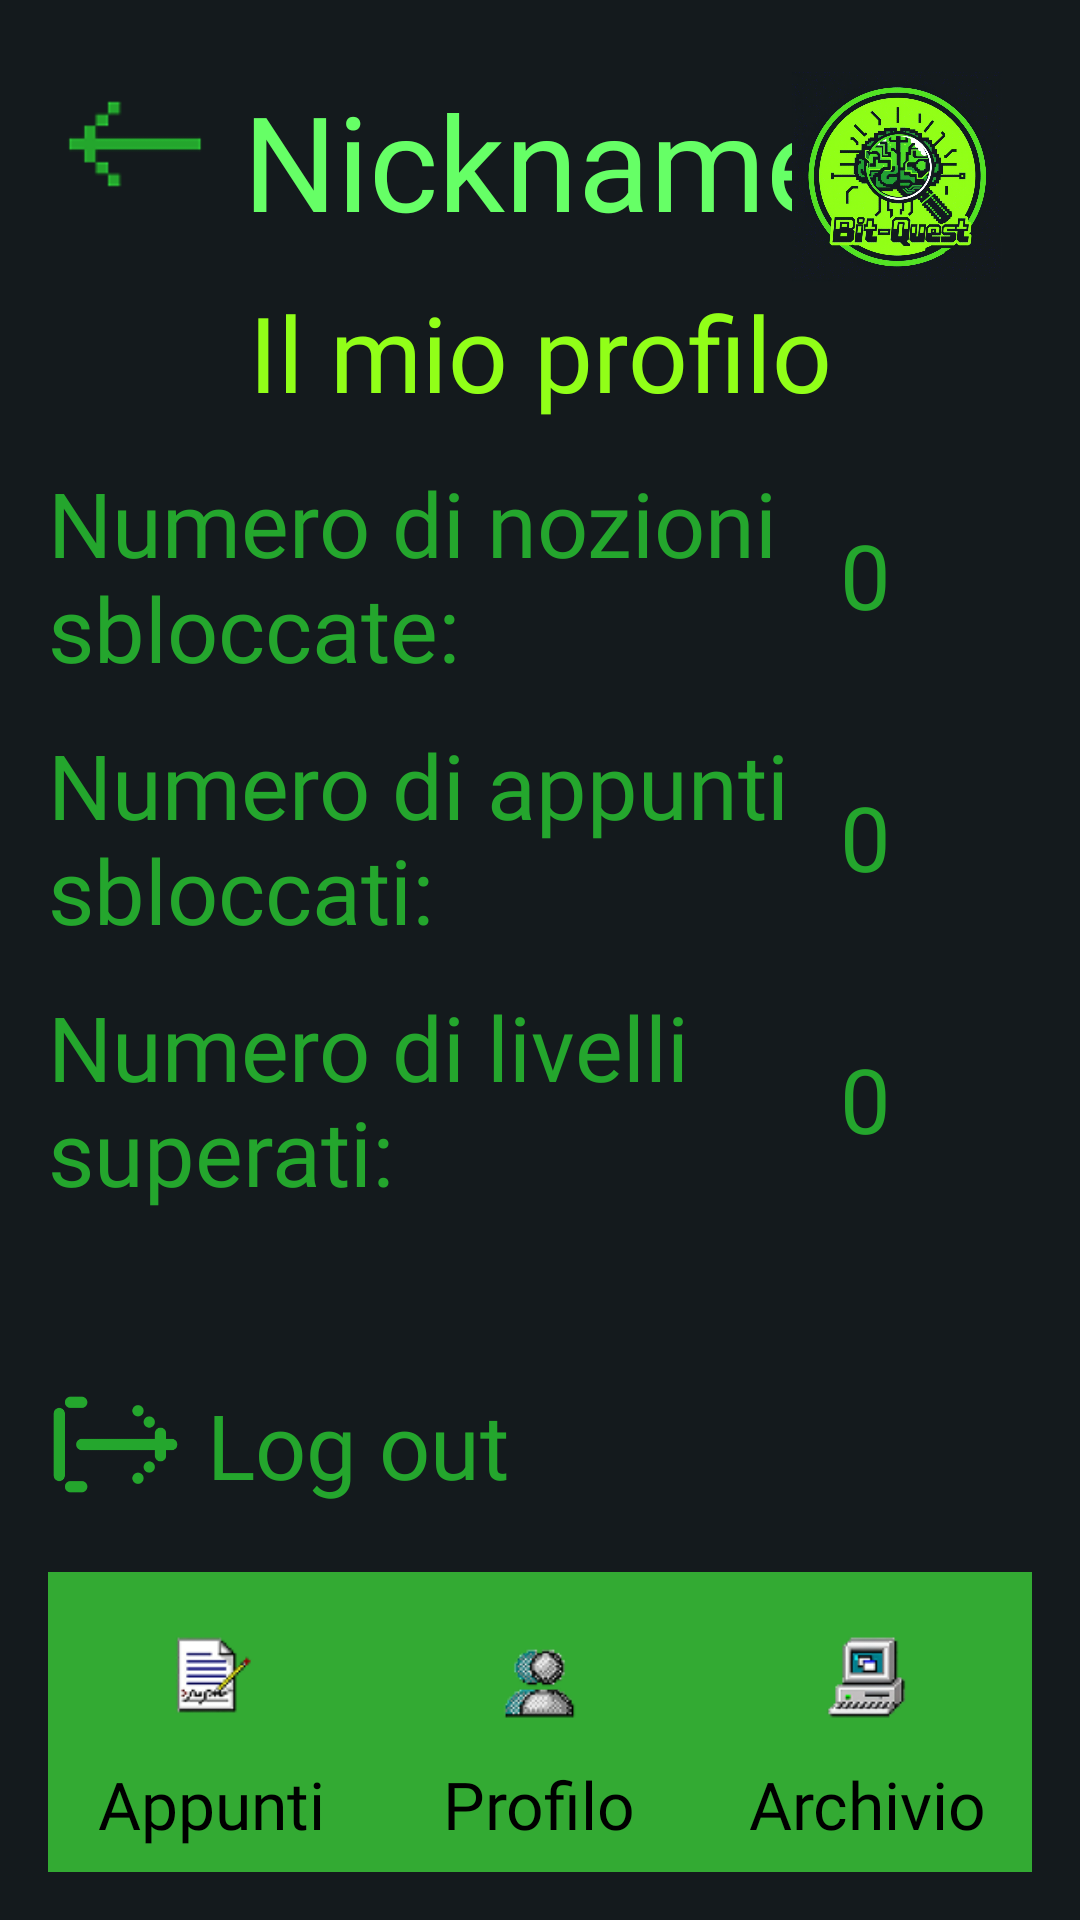

Android layout source for this screen:
<!-- AndroidManifest.xml: application theme Theme.BitQuest -->
<!-- res/layout/profilo_page.xml -->
<RelativeLayout xmlns:android="http://schemas.android.com/apk/res/android"
    xmlns:tools="http://schemas.android.com/tools"
    android:id="@+id/profilo"
    android:layout_width="match_parent"
    android:layout_height="match_parent"
    android:background="@color/black"
    android:padding="16dp">

    
    <include
        android:id="@+id/header_title"
        layout="@layout/headers" />

    <TextView
        android:layout_below="@+id/header_title"
        android:layout_width="match_parent"
        android:layout_height="wrap_content"
        android:gravity="center"
        android:text="Il mio profilo"
        android:fontFamily="@font/vt323"
        android:textColor="@color/green_lime"
        android:textSize="35dp" />

    
    <LinearLayout
        android:id="@+id/info_container"
        android:layout_below="@id/header_title"
        android:layout_width="match_parent"
        android:layout_height="wrap_content"
        android:orientation="vertical"
        android:gravity="center"
        android:layout_marginTop="60dp">

        
        <LinearLayout
            android:layout_width="match_parent"
            android:layout_height="wrap_content"
            android:orientation="horizontal"
            android:gravity="center_vertical"
            android:layout_marginBottom="12dp">

            <TextView
                android:layout_width="0dp"
                android:layout_height="wrap_content"
                android:layout_weight="1"
                android:text="Numero di nozioni sbloccate:"
                android:textColor="@color/green_smoth"
                android:fontFamily="@font/vt323"
                android:textSize="30sp" />

            <EditText
                android:id="@+id/edit_nozioni"
                android:layout_width="64dp"
                android:layout_height="wrap_content"
                android:background="@android:color/transparent"
                android:textColor="@color/green_smoth"
                android:fontFamily="@font/vt323"
                android:text="0"
                android:inputType="number"
                android:textSize="30sp" />
        </LinearLayout>

        
        <LinearLayout
            android:layout_width="match_parent"
            android:layout_height="wrap_content"
            android:orientation="horizontal"
            android:gravity="center_vertical"
            android:layout_marginBottom="12dp">

            <TextView
                android:layout_width="0dp"
                android:layout_height="wrap_content"
                android:layout_weight="1"
                android:text="Numero di appunti sbloccati:"
                android:textColor="@color/green_smoth"
                android:fontFamily="@font/vt323"
                android:textSize="30sp" />

            <EditText
                android:id="@+id/edit_appunti"
                android:layout_width="64dp"
                android:layout_height="wrap_content"
                android:background="@android:color/transparent"
                android:textColor="@color/green_smoth"
                android:fontFamily="@font/vt323"
                android:text="0"
                android:inputType="number"
                android:textSize="30sp" />
        </LinearLayout>

        
        <LinearLayout
            android:layout_width="match_parent"
            android:layout_height="wrap_content"
            android:orientation="horizontal"
            android:gravity="center_vertical"
            android:layout_marginBottom="12dp">

            <TextView
                android:layout_width="0dp"
                android:layout_height="wrap_content"
                android:layout_weight="1"
                android:text="Numero di livelli superati:"
                android:textColor="@color/green_smoth"
                android:fontFamily="@font/vt323"
                android:textSize="30sp" />

            <EditText
                android:id="@+id/edit_livelli"
                android:layout_width="64dp"
                android:layout_height="wrap_content"
                android:background="@android:color/transparent"
                android:textColor="@color/green_smoth"
                android:fontFamily="@font/vt323"
                android:text="0"
                android:inputType="number"
                android:textSize="30sp" />
        </LinearLayout>

    </LinearLayout>

    
    <LinearLayout
        android:id="@+id/logout_container"
        android:layout_width="wrap_content"
        android:layout_height="wrap_content"
       android:layout_marginBottom="20dp"
        android:orientation="horizontal"
        android:gravity="center_vertical"
        android:layout_above="@id/navigation_bar"
        android:onClick="Logout">

        <ImageButton
            android:id="@+id/logOut"
            android:layout_width="45dp"
            android:layout_height="45dp"
            android:src="@drawable/ic_esc"
            android:scaleType="fitCenter"
            android:background="@android:color/transparent"
            android:contentDescription="Log out" />

        <TextView
            android:layout_width="wrap_content"
            android:layout_height="wrap_content"
            android:text="Log out"
            android:textColor="@color/green_smoth"
            android:fontFamily="@font/vt323"
            android:textSize="30sp"
            android:layout_marginStart="8dp" />
    </LinearLayout>

    
    <include
        layout="@layout/navigation_bar"
        android:id="@+id/navigation_bar"/>

</RelativeLayout>
<!-- res/layout/headers.xml (included above) -->
<?xml version="1.0" encoding="utf-8"?>
<RelativeLayout xmlns:android="http://schemas.android.com/apk/res/android"
    android:layout_width="wrap_content"
    android:layout_height="wrap_content"
    android:backgroundTint="@color/black">

    <ImageView
        android:id="@+id/arrowBack"
        android:layout_width="48dp"
        android:layout_height="48dp"
        android:src="@drawable/ic_arrow_back"
        android:layout_alignParentStart="true"
        android:layout_marginLeft="5dp"
        android:layout_marginTop="8dp"
        android:onClick="goBack"/>

    
    <TextView
        android:id="@+id/nicknameText"
        android:layout_width="wrap_content"
        android:layout_height="wrap_content"
        android:text="Nickname"
        android:textColor="#66FF66"
        android:textSize="44sp"
        android:layout_centerHorizontal="true"
        android:layout_marginTop="8dp"
        android:fontFamily="@font/vt323" />

    
    <ImageView
        android:id="@+id/logoImage"
        android:layout_width="70dp"
        android:layout_height="70dp"
        android:src="@drawable/ic_logo"
        android:layout_alignParentEnd="true"
        android:layout_marginTop="8dp"
        android:layout_marginRight="10dp"/>

</RelativeLayout>
<!-- res/layout/navigation_bar.xml (included above) -->
<?xml version="1.0" encoding="utf-8"?>
<LinearLayout xmlns:android="http://schemas.android.com/apk/res/android"
    android:id="@+id/bottomNavigation"
    android:layout_width="match_parent"
    android:layout_height="100dp"
    android:layout_alignParentBottom="true"
    android:orientation="horizontal"
    android:background="#33AA33"
    android:weightSum="3">


        
        <LinearLayout
            android:layout_width="0dp"
            android:layout_height="match_parent"
            android:layout_weight="1"
            android:orientation="vertical"
            android:gravity="center"
            android:onClick="goToAppunti">

            <ImageView
                android:layout_width="55dp"
                android:layout_height="55dp"
                android:src="@drawable/ic_notes" />
            <TextView
                android:layout_width="wrap_content"
                android:layout_height="wrap_content"
                android:text="Appunti"
                android:textColor="#000"
                android:textSize="22sp"
                android:fontFamily="@font/vt323"/>
        </LinearLayout>

        
        <LinearLayout
            android:layout_width="0dp"
            android:layout_height="match_parent"
            android:layout_weight="1"
            android:orientation="vertical"
            android:gravity="center"
            android:onClick="goToProfilo">

            <ImageView
                android:layout_width="55dp"
                android:layout_height="55dp"
                android:src="@drawable/ic_profile" />
            <TextView
                android:layout_width="wrap_content"
                android:layout_height="wrap_content"
                android:text="Profilo"
                android:textColor="#000"
                android:textSize="22sp"
                android:fontFamily="@font/vt323" />
        </LinearLayout>

        
        <LinearLayout
            android:layout_width="0dp"
            android:layout_height="match_parent"
            android:layout_weight="1"
            android:orientation="vertical"
            android:gravity="center"
            android:onClick="goToArchivio">

            <ImageView
                android:layout_width="55dp"
                android:layout_height="55dp"
                android:src="@drawable/ic_archive" />
            <TextView
                android:layout_width="wrap_content"
                android:layout_height="wrap_content"
                android:text="Archivio"
                android:textColor="#000"
                android:textSize="22sp"
                android:fontFamily="@font/vt323" />
        </LinearLayout>
</LinearLayout>
<!-- resources referenced by this layout -->
<resources>
  <color name="black">#141A1D</color>
  <color name="green_lime">#91FF18</color>
  <color name="green_smoth">#24A62D</color>
  <!-- drawable ic_archive: png bitmap (drawable, 4097 bytes) -->
  <!-- drawable ic_arrow_back: png bitmap (drawable, 1017 bytes) -->
  <!-- drawable ic_esc: png bitmap (drawable, 5312 bytes) -->
  <!-- drawable ic_logo: png bitmap (drawable, 932440 bytes) -->
  <!-- drawable ic_notes: png bitmap (drawable, 3371 bytes) -->
  <!-- drawable ic_profile: png bitmap (drawable, 3963 bytes) -->
  <style name="Theme.BitQuest" parent="Base.Theme.BitQuest" />
  <style name="Base.Theme.BitQuest" parent="Theme.Material3.DayNight.NoActionBar">
          
          
      </style>
</resources>
